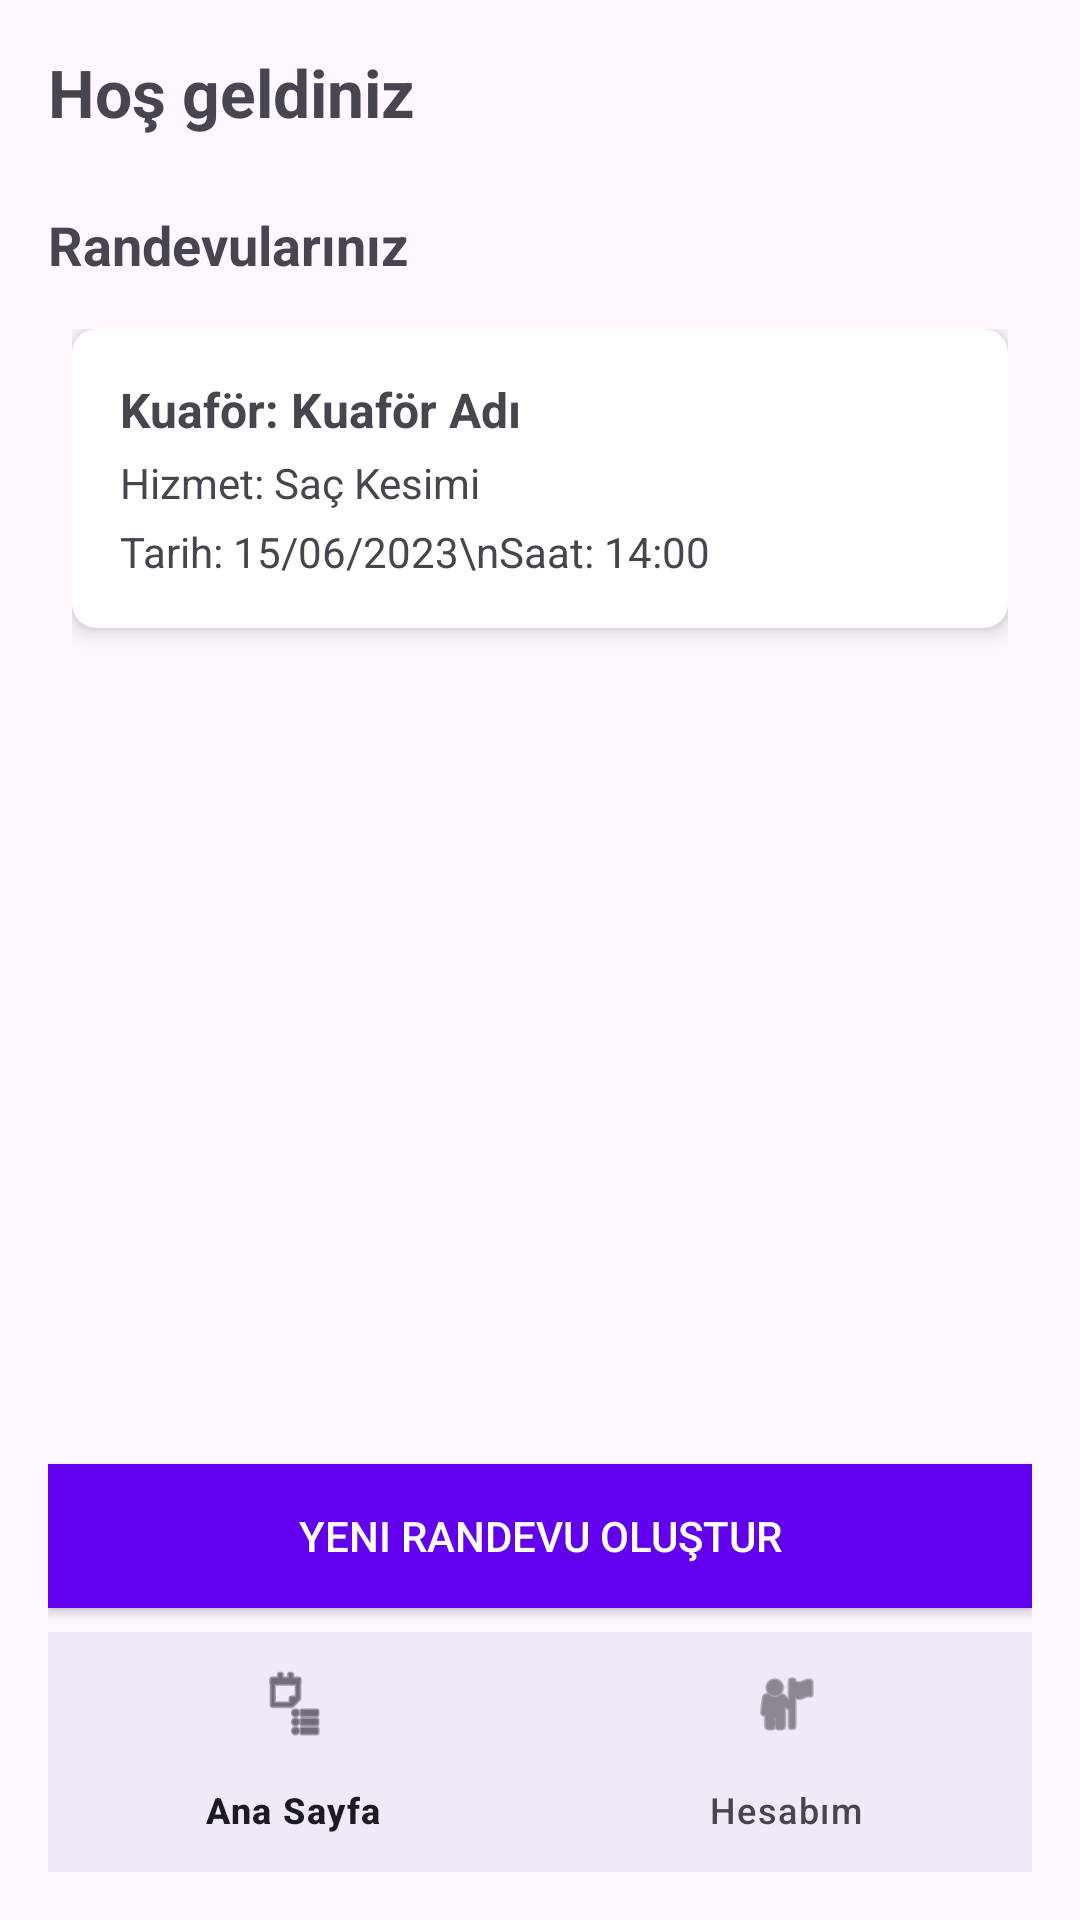

Write the Android layout XML for this screen, with the resource values it uses.
<!-- AndroidManifest.xml: application theme Theme.MoveTheChair -->
<!-- res/layout/activity_customer.xml -->
<?xml version="1.0" encoding="utf-8"?>
<androidx.constraintlayout.widget.ConstraintLayout xmlns:android="http://schemas.android.com/apk/res/android"
    xmlns:app="http://schemas.android.com/apk/res-auto"
    xmlns:tools="http://schemas.android.com/tools"
    android:layout_width="match_parent"
    android:layout_height="match_parent"
    android:padding="16dp"
    tools:context=".CustomerActivity">

    <TextView
        android:id="@+id/textViewUserName"
        android:layout_width="0dp"
        android:layout_height="wrap_content"
        android:text="Hoş geldiniz"
        android:textSize="22sp"
        android:textStyle="bold"
        android:importantForAccessibility="yes"
        app:layout_constraintEnd_toEndOf="parent"
        app:layout_constraintStart_toStartOf="parent"
        app:layout_constraintTop_toTopOf="parent" />

    <TextView
        android:id="@+id/textViewAppointmentsTitle"
        android:layout_width="0dp"
        android:layout_height="wrap_content"
        android:layout_marginTop="24dp"
        android:text="Randevularınız"
        android:textSize="18sp"
        android:textStyle="bold"
        android:importantForAccessibility="yes"
        app:layout_constraintEnd_toEndOf="parent"
        app:layout_constraintStart_toStartOf="parent"
        app:layout_constraintTop_toBottomOf="@+id/textViewUserName" />

    <ScrollView
        android:id="@+id/scrollView"
        android:layout_width="0dp"
        android:layout_height="0dp"
        android:layout_marginTop="8dp"
        android:layout_marginBottom="8dp"
        android:importantForAccessibility="yes"
        android:contentDescription="Randevu listesi"
        app:layout_constraintBottom_toTopOf="@+id/buttonBookAppointment"
        app:layout_constraintEnd_toEndOf="parent"
        app:layout_constraintStart_toStartOf="parent"
        app:layout_constraintTop_toBottomOf="@+id/textViewAppointmentsTitle">

        <LinearLayout
            android:id="@+id/appointmentsContainer"
            android:layout_width="match_parent"
            android:layout_height="wrap_content"
            android:orientation="vertical"
            android:padding="8dp"
            tools:ignore="SpeakableTextPresentCheck">

            
            <androidx.cardview.widget.CardView
                android:layout_width="match_parent"
                android:layout_height="wrap_content"
                android:layout_marginBottom="8dp"
                app:cardCornerRadius="8dp"
                app:cardElevation="4dp">

                <LinearLayout
                    android:layout_width="match_parent"
                    android:layout_height="wrap_content"
                    android:orientation="vertical"
                    android:padding="16dp">

                    <TextView
                        android:layout_width="match_parent"
                        android:layout_height="wrap_content"
                        android:text="Kuaför: Kuaför Adı"
                        android:textSize="16sp"
                        android:textStyle="bold" />

                    <TextView
                        android:layout_width="match_parent"
                        android:layout_height="wrap_content"
                        android:text="Hizmet: Saç Kesimi"
                        android:layout_marginTop="4dp"/>

                    <TextView
                        android:layout_width="match_parent"
                        android:layout_height="wrap_content"
                        android:text="Tarih: 15/06/2023\nSaat: 14:00"
                        android:layout_marginTop="4dp"/>
                </LinearLayout>
            </androidx.cardview.widget.CardView>
        </LinearLayout>
    </ScrollView>

    <Button
        android:id="@+id/buttonBookAppointment"
        android:layout_width="0dp"
        android:layout_height="wrap_content"
        android:layout_marginBottom="8dp"
        android:background="@color/design_default_color_primary"
        android:text="Yeni Randevu Oluştur"
        android:textColor="@android:color/white"
        android:importantForAccessibility="yes"
        app:layout_constraintBottom_toTopOf="@+id/bottomNavigation"
        app:layout_constraintEnd_toEndOf="parent"
        app:layout_constraintStart_toStartOf="parent" />

    <FrameLayout
        android:id="@+id/fragmentContainer"
        android:layout_width="0dp"
        android:layout_height="0dp"
        app:layout_constraintTop_toTopOf="parent"
        app:layout_constraintBottom_toTopOf="@+id/bottomNavigation"
        app:layout_constraintStart_toStartOf="parent"
        app:layout_constraintEnd_toEndOf="parent" />

    <com.google.android.material.bottomnavigation.BottomNavigationView
        android:id="@+id/bottomNavigation"
        android:layout_width="0dp"
        android:layout_height="wrap_content"
        android:background="?android:attr/windowBackground"
        app:layout_constraintBottom_toBottomOf="parent"
        app:layout_constraintStart_toStartOf="parent"
        app:layout_constraintEnd_toEndOf="parent"
        app:menu="@menu/customer_bottom_nav"/>

</androidx.constraintlayout.widget.ConstraintLayout>
<!-- resources referenced by this layout -->
<resources>
  <style name="Theme.MoveTheChair" parent="Base.Theme.MoveTheChair" />
  <style name="Base.Theme.MoveTheChair" parent="Theme.Material3.DayNight.NoActionBar">
          
          
      </style>
</resources>
